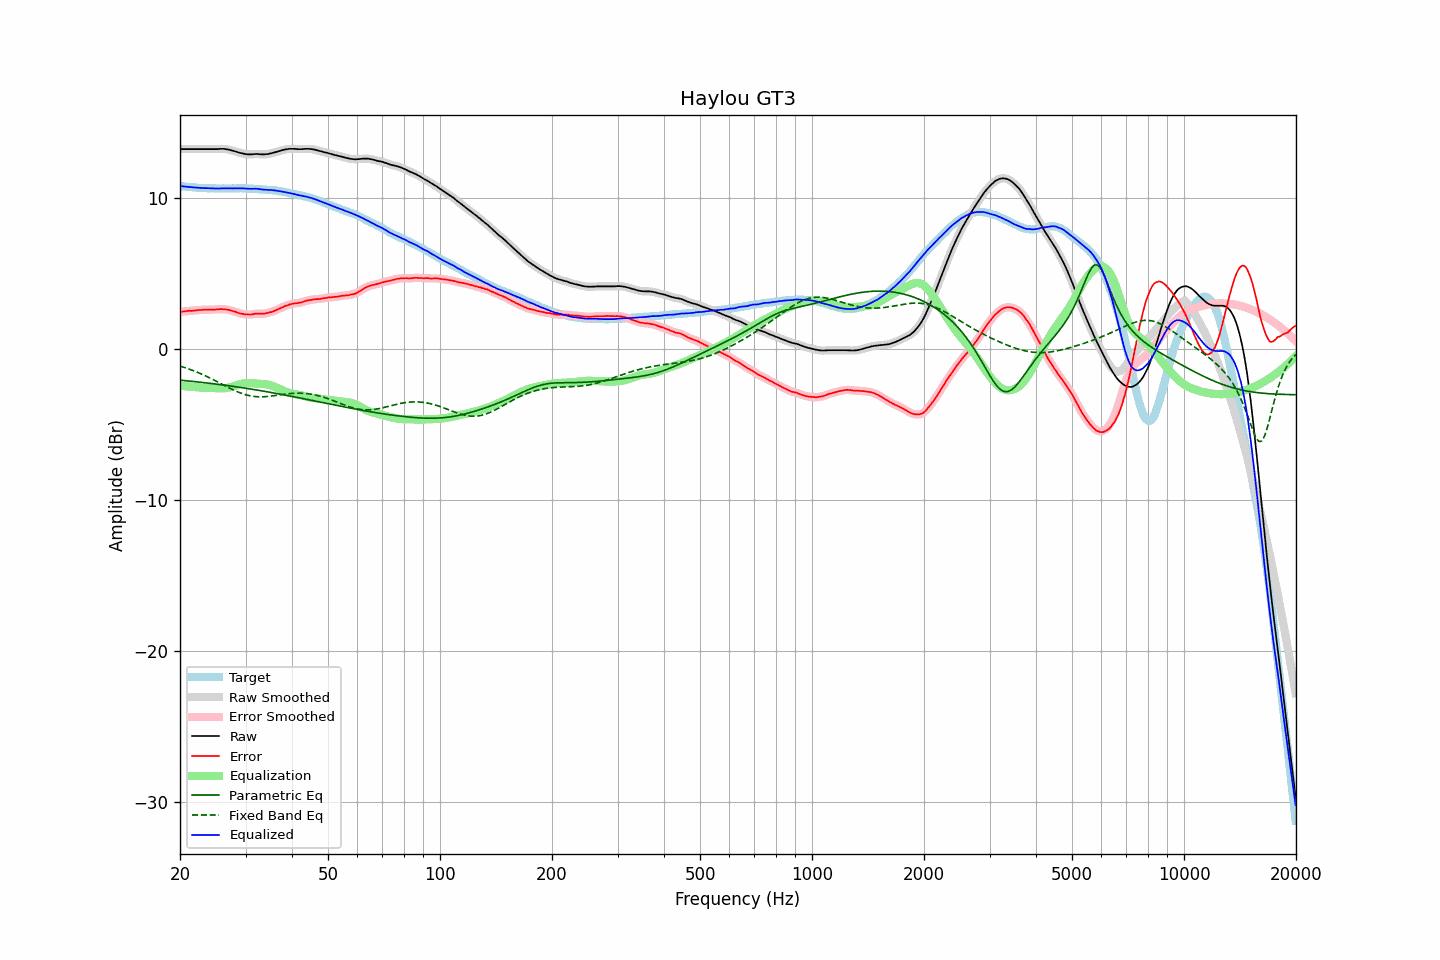

The data file committed next to this chart (first rows):
frequency, raw, error, smoothed, error_smoothed, equalization, parametric_eq, fixed_band_eq, equalized_raw, equalized_smoothed, target
20.00, 13.20, 2.44, 13.20, 2.44, -2.44, -2.08, -1.14, 10.76, 10.76, 10.76
20.20, 13.20, 2.45, 13.20, 2.45, -2.46, -2.09, -1.18, 10.75, 10.75, 10.75
20.40, 13.20, 2.46, 13.20, 2.47, -2.47, -2.10, -1.21, 10.74, 10.74, 10.74
20.61, 13.20, 2.47, 13.20, 2.48, -2.48, -2.11, -1.25, 10.73, 10.73, 10.73
20.81, 13.20, 2.49, 13.20, 2.49, -2.49, -2.12, -1.28, 10.72, 10.72, 10.71
21.02, 13.20, 2.50, 13.20, 2.50, -2.50, -2.13, -1.32, 10.71, 10.71, 10.70
21.23, 13.20, 2.51, 13.20, 2.51, -2.51, -2.14, -1.36, 10.70, 10.70, 10.69
21.44, 13.20, 2.50, 13.20, 2.51, -2.52, -2.15, -1.40, 10.69, 10.69, 10.70
21.66, 13.20, 2.52, 13.20, 2.52, -2.53, -2.16, -1.44, 10.68, 10.68, 10.68
21.87, 13.20, 2.52, 13.20, 2.53, -2.53, -2.17, -1.48, 10.67, 10.67, 10.68
22.09, 13.20, 2.54, 13.20, 2.54, -2.54, -2.18, -1.52, 10.66, 10.66, 10.66
22.31, 13.20, 2.55, 13.20, 2.55, -2.55, -2.19, -1.56, 10.65, 10.65, 10.65
22.54, 13.20, 2.56, 13.20, 2.56, -2.56, -2.21, -1.61, 10.64, 10.64, 10.64
22.76, 13.20, 2.56, 13.20, 2.57, -2.57, -2.22, -1.66, 10.64, 10.64, 10.64
22.99, 13.20, 2.57, 13.20, 2.57, -2.57, -2.23, -1.70, 10.63, 10.63, 10.63
23.22, 13.20, 2.58, 13.20, 2.58, -2.58, -2.24, -1.75, 10.63, 10.63, 10.62
23.45, 13.20, 2.57, 13.20, 2.58, -2.58, -2.25, -1.80, 10.62, 10.62, 10.63
23.69, 13.20, 2.58, 13.20, 2.58, -2.58, -2.27, -1.85, 10.62, 10.62, 10.62
23.92, 13.20, 2.59, 13.20, 2.58, -2.58, -2.28, -1.90, 10.62, 10.62, 10.61
24.16, 13.20, 2.58, 13.20, 2.59, -2.59, -2.29, -1.95, 10.62, 10.62, 10.62
24.40, 13.20, 2.58, 13.20, 2.59, -2.59, -2.30, -2.01, 10.61, 10.61, 10.62
24.65, 13.20, 2.59, 13.20, 2.59, -2.60, -2.32, -2.06, 10.61, 10.61, 10.61
24.89, 13.20, 2.59, 13.20, 2.60, -2.60, -2.33, -2.11, 10.60, 10.60, 10.61
25.14, 13.20, 2.60, 13.21, 2.61, -2.61, -2.34, -2.17, 10.59, 10.60, 10.60
25.39, 13.21, 2.61, 13.21, 2.61, -2.61, -2.36, -2.22, 10.60, 10.60, 10.60
25.65, 13.22, 2.62, 13.22, 2.62, -2.62, -2.37, -2.28, 10.61, 10.60, 10.60
25.91, 13.22, 2.62, 13.22, 2.62, -2.62, -2.38, -2.34, 10.61, 10.61, 10.60
26.16, 13.22, 2.61, 13.22, 2.62, -2.61, -2.40, -2.39, 10.61, 10.61, 10.61
26.43, 13.21, 2.61, 13.21, 2.61, -2.61, -2.41, -2.45, 10.61, 10.60, 10.60
26.69, 13.19, 2.59, 13.20, 2.59, -2.59, -2.43, -2.50, 10.60, 10.60, 10.60
26.96, 13.17, 2.57, 13.17, 2.58, -2.57, -2.44, -2.56, 10.60, 10.60, 10.60
27.23, 13.15, 2.55, 13.15, 2.55, -2.55, -2.46, -2.61, 10.60, 10.60, 10.60
27.50, 13.12, 2.52, 13.12, 2.52, -2.52, -2.47, -2.66, 10.60, 10.60, 10.60
27.77, 13.09, 2.48, 13.09, 2.49, -2.49, -2.49, -2.71, 10.60, 10.61, 10.61
28.05, 13.06, 2.46, 13.06, 2.46, -2.45, -2.50, -2.76, 10.61, 10.61, 10.60
28.33, 13.03, 2.42, 13.03, 2.42, -2.42, -2.52, -2.81, 10.61, 10.61, 10.61
28.62, 12.99, 2.38, 13.00, 2.38, -2.39, -2.53, -2.86, 10.61, 10.61, 10.61
28.90, 12.96, 2.34, 12.97, 2.35, -2.36, -2.55, -2.90, 10.61, 10.61, 10.62
29.19, 12.94, 2.32, 12.94, 2.32, -2.33, -2.56, -2.94, 10.62, 10.61, 10.62
29.48, 12.91, 2.30, 12.91, 2.30, -2.30, -2.58, -2.98, 10.61, 10.61, 10.61
29.78, 12.89, 2.28, 12.89, 2.28, -2.29, -2.60, -3.01, 10.61, 10.61, 10.61
30.08, 12.87, 2.26, 12.87, 2.27, -2.27, -2.61, -3.04, 10.60, 10.60, 10.61
30.38, 12.86, 2.27, 12.86, 2.27, -2.27, -2.63, -3.07, 10.59, 10.59, 10.59
30.68, 12.85, 2.26, 12.85, 2.26, -2.27, -2.65, -3.10, 10.58, 10.58, 10.59
30.99, 12.85, 2.26, 12.86, 2.27, -2.28, -2.66, -3.12, 10.58, 10.58, 10.59
31.30, 12.86, 2.27, 12.86, 2.28, -2.28, -2.68, -3.14, 10.58, 10.58, 10.59
31.61, 12.87, 2.29, 12.87, 2.30, -2.29, -2.70, -3.15, 10.58, 10.58, 10.58
31.93, 12.88, 2.32, 12.88, 2.31, -2.30, -2.71, -3.16, 10.59, 10.58, 10.56
32.24, 12.88, 2.31, 12.88, 2.32, -2.30, -2.73, -3.17, 10.58, 10.58, 10.57
32.57, 12.87, 2.32, 12.87, 2.32, -2.31, -2.75, -3.18, 10.56, 10.56, 10.55
32.89, 12.86, 2.31, 12.86, 2.31, -2.32, -2.77, -3.18, 10.55, 10.55, 10.55
33.22, 12.85, 2.31, 12.86, 2.31, -2.32, -2.79, -3.18, 10.53, 10.53, 10.54
33.55, 12.85, 2.31, 12.86, 2.32, -2.33, -2.80, -3.18, 10.52, 10.52, 10.54
33.89, 12.86, 2.33, 12.86, 2.33, -2.34, -2.82, -3.17, 10.52, 10.52, 10.53
34.23, 12.87, 2.36, 12.87, 2.36, -2.36, -2.84, -3.16, 10.52, 10.51, 10.51
34.57, 12.88, 2.37, 12.89, 2.38, -2.38, -2.86, -3.15, 10.50, 10.51, 10.51
34.92, 12.91, 2.42, 12.91, 2.41, -2.41, -2.88, -3.14, 10.51, 10.50, 10.49
35.27, 12.93, 2.42, 12.93, 2.44, -2.44, -2.90, -3.13, 10.49, 10.49, 10.51
35.62, 12.96, 2.48, 12.96, 2.48, -2.48, -2.92, -3.11, 10.48, 10.48, 10.48
35.97, 12.99, 2.51, 12.99, 2.52, -2.52, -2.94, -3.10, 10.47, 10.47, 10.48
... 635 more rows
